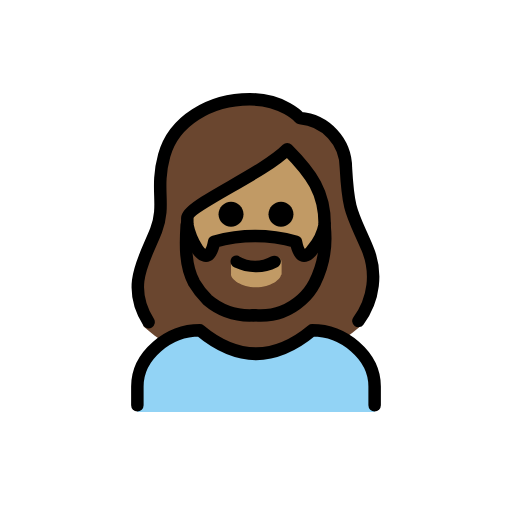
t = 0.00 s
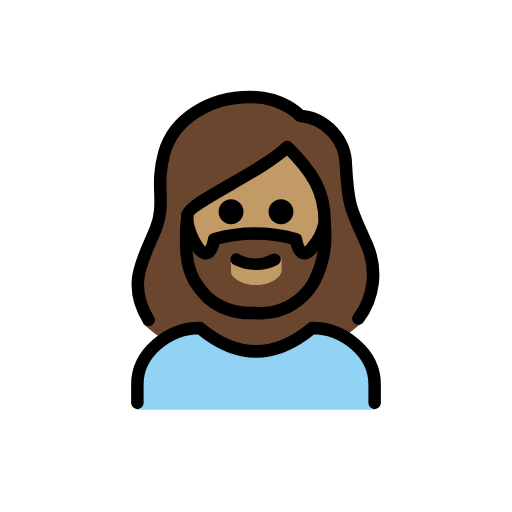
t = 0.48 s
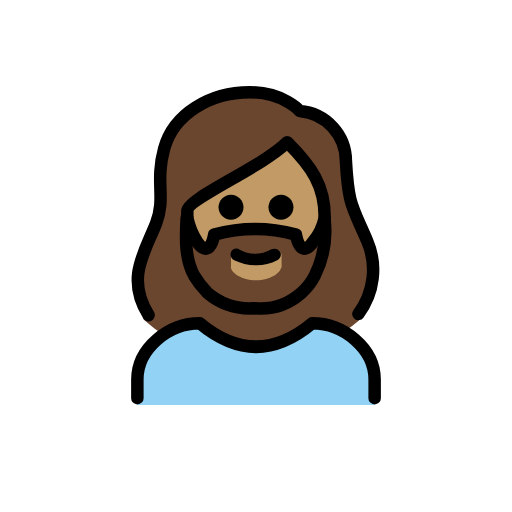
t = 1.43 s
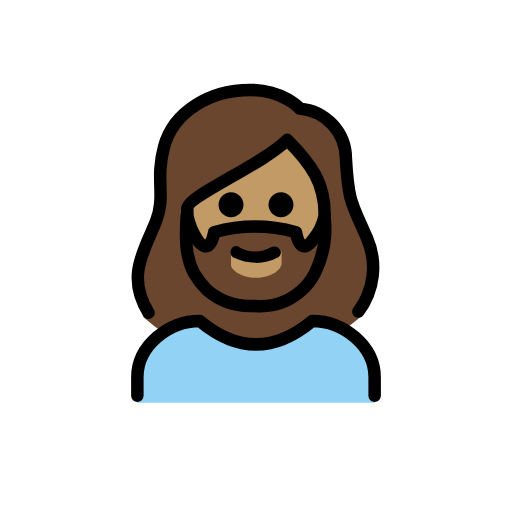
t = 1.90 s
t = 2.38 s: frame unchanged from t = 1.43 s, image omitted
t = 3.33 s: frame unchanged from t = 0.48 s, image omitted

The animated SVG that drew these frames (rendered in a browser with its animation timeline set to each time). Animation: 1 SMIL element (animateTransform=1); one cycle of 3.80 s, repeats indefinitely.

<?xml version='1.0' encoding='utf-8'?>
<svg xmlns="http://www.w3.org/2000/svg" id="emoji" viewBox="-5 -5 82 82" version="1.1" width="200" height="200" role="img">
  <title>OpenMoji: woman: medium skin tone, beard</title><g><g id="color">
    <path fill="#92D3F5" d="M17,61v-4c0-5,5-9,10-9c6,5,12,5,18,0c5,0,10,4,10,9v4" />
  </g>
  <g id="skin">
    <path fill="#c19a65" d="M25.4,29.4v1C25.4,38,30,44,35.9,44s10.5-6,10.5-13.6c0-4.7-1.8-7.5-5.3-11.1 c-2.8215,2.1972-5.8334,4.1382-9,5.8C29.5,26.5,25.8,28.6,25.4,29.4z" />
  </g>
  <g id="hair">
    <path fill="#6a462f" d="M53.3,34.1c-0.4-0.9-0.8-1.7-1.2-2.6c-1.5-3.3-2-4.5-2.3-10.5c0-3.7-3.8-6.8-7.5-7.1 c-0.266,0.0074-0.5219-0.1022-0.7-0.3c-1.916-1.8685-4.5278-2.848-7.2-2.7c-6.2,0-11.4,3.4-12.7,8.2 c-0.5009,2.0264-0.7031,4.1151-0.6,6.2c0.1854,2.0347-0.088,4.085-0.8,6c-0.2031,0.7742-0.5792,1.4922-1.1,2.1 c-3.7,4.2-1.1,13.9-1.2,13.9c1.1134,1.01,2.3186,1.914,3.6,2.7c1.5698-1.1883,3.4398-1.9155,5.4-2.1c6.2,5,12.5,5,18.7,0 c1.5148,0.0874,2.9726,0.6081,4.2,1.5c1.0596-0.6856,2.0628-1.4547,3-2.3C54.1,46.4,56,38.8,53.3,34.1z M40,39c0,0.7-1.6,2-4,2 s-4-1.3-4-2v-1.9c0.0012-0.5518,0.4482-0.9988,1-1l3,1.5l3.1-1.5c0.5209-0.0314,0.9686,0.3653,1,0.8862 c0.0023,0.0379,0.0023,0.0759,0,0.1138V39H40z M47,29c-0.4891,2.0033-1.1932,3.9479-2.1,5.8c0,0-1.9,3-2.7-1.2 c-4.2842-1.2-8.8158-1.2-13.1,0c-0.7,4.2-2.7,1.2-2.7,1.2c-0.6789-1.3053-1.2153-2.6799-1.6-4.1v-1.1C24.7,28.3,37.2,23,41,18.5 c3.0604,2.6697,5.196,6.2407,6.1,10.2L47,29z" />
  </g>
  <g id="line">
    <path fill="none" stroke="#000000" stroke-linecap="round" stroke-linejoin="round" stroke-width="2" d="M18.8,46.6 c-3.7-5.9-0.6-10.1,1.2-14.7c1.6-4.2-0.2-6.5,1.3-12s7.3-9,13.7-9c5.4,0,8,3,8,3c4.1708,0.3386,7.387,3.8155,7.4,8 c0.4,7.2,1,7.2,3.4,12.8c1.667,3.8686,1.1327,8.3339-1.4,11.7" />
    <path fill="none" stroke="#000000" stroke-linecap="round" stroke-linejoin="round" stroke-width="2" d="M17,59.9v-3c0-5,5-9,10-9 c6,5,12,5,18,0c5,0,10,4,10,9v3" />
    <path d="M42,29.3c0,1.1046-0.8954,2-2,2s-2-0.8954-2-2s0.8954-2,2-2C41.1032,27.3032,41.9968,28.1968,42,29.3" />
    <path d="M34,29.3c0,1.1046-0.8954,2-2,2c-1.1046,0-2-0.8954-2-2s0.8954-2,2-2C33.1032,27.3032,33.9968,28.1968,34,29.3" />
    <path fill="none" stroke="#000000" stroke-linejoin="round" stroke-width="2" d="M47,30.9c0-5-2-8-6-12c-4,4-16,9-16,11v1" />
    <path d="M39.9,36.5c0.2165,0.4972-0.0061,1.0761-0.5,1.3c-1.0802,0.5583-2.2845,0.8336-3.5,0.8 c-1.1781-0.0154-2.3386-0.2885-3.4-0.8c-0.4939-0.2239-0.7165-0.8028-0.5-1.3c0.1662-0.4582,0.6724-0.6948,1.1306-0.5286 C33.1541,35.98,33.1773,35.9895,33.2,36c0.1,0,0.1,0,0.1,0.1c1.5809,0.9,3.5191,0.9,5.1,0 C38.9269,35.8138,39.5856,35.9895,39.9,36.5z" />
    <path fill="none" stroke="#000000" stroke-linecap="round" stroke-linejoin="round" stroke-width="2" d="M24.9,31 c-0.2,3.1-0.3,6.6,1.2,9.3c0.5866,0.9827,1.2919,1.8896,2.1,2.7c2.0576,1.7465,4.7048,2.6408,7.4,2.5" />
    <path fill="none" stroke="#000000" stroke-linecap="round" stroke-linejoin="round" stroke-width="2" d="M47,31 c-0.2804,1.4441-0.9357,2.7891-1.9,3.9c0,0-1.9,3-2.7-1.2c-4.2842-1.2-8.8158-1.2-13.1,0c-0.8,4.2-2.7,1.2-2.7,1.2 c-0.7775-1.1859-1.3207-2.5097-1.6-3.9" />
    <path fill="none" stroke="#000000" stroke-linecap="round" stroke-linejoin="round" stroke-width="2" d="M47,31.4 c0.3271,3.0586-0.2281,6.1469-1.6,8.9c-0.5204,1.0263-1.2333,1.943-2.1,2.7c-2.0255,1.8025-4.6964,2.7048-7.4,2.5h-0.3" />
  </g>
<animateTransform attributeName="transform" type="translate" values="0 0;0 -1.5;0 0" dur="3.8s" repeatCount="indefinite" /></g></svg>
